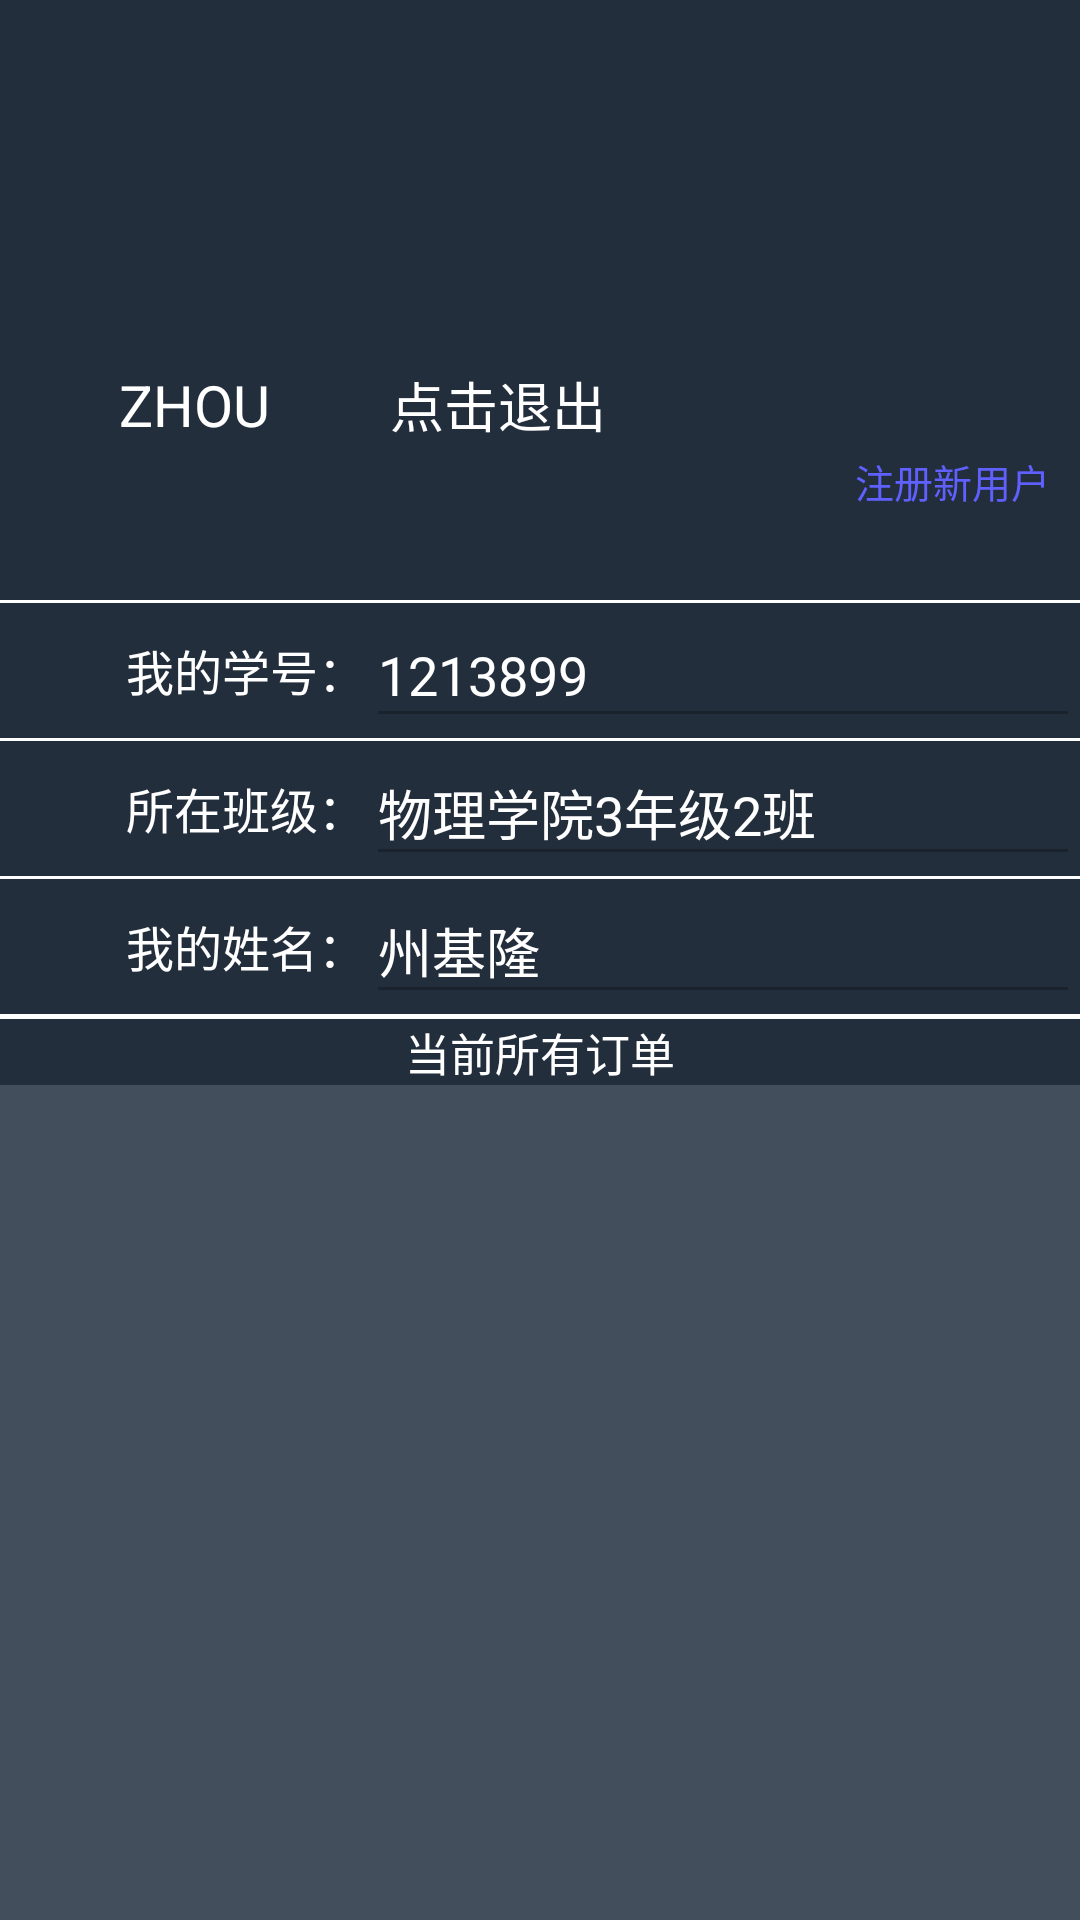

This screen was rendered from an Android layout file. Write that file and the resources it references.
<!-- AndroidManifest.xml: application theme AppTheme -->
<!-- res/layout/activity_myself_info.xml -->
<?xml version="1.0" encoding="utf-8"?>
<LinearLayout xmlns:android="http://schemas.android.com/apk/res/android"
    xmlns:app="http://schemas.android.com/apk/res-auto"
    xmlns:tools="http://schemas.android.com/tools"
    android:layout_width="match_parent"
    android:layout_height="match_parent"
    android:orientation="vertical"
    android:background="#FFF"
    tools:context=".MyselfInfo">

    <TextView
        android:background="#232E3C"
        android:textSize="23sp"
        android:gravity="center"
        android:textColor="#232E3C"
        android:text="个人中心"
        android:layout_width="match_parent"
        android:layout_height="70dp"/>

    <LinearLayout
        android:background="#232E3C"
        android:gravity="left|center_vertical"
        android:layout_width="match_parent"
        android:layout_height="wrap_content"
        android:orientation="horizontal">
        <LinearLayout
            android:layout_margin="19dp"
            android:orientation="vertical"
            android:layout_width="92dp"
            android:layout_height="92dp"
            android:gravity="center"
            android:background="@drawable/shape_round_textview">
            <TextView
                android:textColor="#FFF"
                android:textSize="19sp"
                android:text="ZHOU"
                android:layout_width="wrap_content"
                android:layout_height="wrap_content" />
        </LinearLayout>
        <TextView
            android:onClick="tv_cancel_login"
            android:textSize="18sp"
            android:textColor="#FFF"
            android:text="点击退出"
            android:layout_width="wrap_content"
            android:layout_height="wrap_content"/>
        <TextView
            android:onClick="tv_new_register"
            android:layout_margin="10dp"
            android:layout_gravity="bottom"
            android:gravity="right"
            android:textSize="13sp"
            android:textColor="#6060FF"
            android:text="注册新用户"
            android:layout_width="match_parent"
            android:layout_height="wrap_content"/>


    </LinearLayout>

    <LinearLayout
        android:layout_marginTop="1dp"
        android:background="#232E3C"
        android:paddingLeft="9dp"
        android:layout_gravity="center_horizontal"
        android:layout_width="match_parent"
        android:layout_height="45dp"
        android:orientation="horizontal">
        <ImageView
            android:layout_gravity="center_vertical"
            android:src="@drawable/setting"
            android:layout_width="30dp"
            android:layout_height="30dp"/>
        <TextView
            android:textColor="#FFF"
            android:textSize="16sp"
            android:text="我的学号："
            android:layout_marginLeft="3dp"
            android:gravity="center"
            android:layout_width="wrap_content"
            android:layout_height="match_parent"/>
        <EditText
            android:text="1213899"
            android:enabled="false"
            android:textColor="#FFF"
            android:layout_width="match_parent"
            android:layout_height="match_parent"/>
    </LinearLayout>

    <LinearLayout
        android:layout_marginTop="1dp"
        android:background="#232E3C"
        android:paddingLeft="9dp"
        android:layout_gravity="center_horizontal"
        android:layout_width="match_parent"
        android:layout_height="45dp"
        android:orientation="horizontal">
        <ImageView
            android:layout_gravity="center_vertical"
            android:src="@drawable/setting"
            android:layout_width="30dp"
            android:layout_height="30dp"/>
        <TextView
            android:textColor="#FFF"
            android:textSize="16sp"
            android:text="所在班级："
            android:layout_marginLeft="3dp"
            android:gravity="center"
            android:layout_width="wrap_content"
            android:layout_height="match_parent"/>
        <EditText
            android:text="物理学院3年级2班"
            android:enabled="false"
            android:textColor="#FFF"
            android:layout_width="match_parent"
            android:layout_height="match_parent"/>
    </LinearLayout>

    <LinearLayout
        android:layout_marginTop="1dp"
        android:background="#232E3C"
        android:paddingLeft="9dp"
        android:layout_gravity="center_horizontal"
        android:layout_width="match_parent"
        android:layout_height="45dp"
        android:orientation="horizontal">
        <ImageView
            android:layout_gravity="center_vertical"
            android:src="@drawable/setting"
            android:layout_width="30dp"
            android:layout_height="30dp"/>
        <TextView
            android:textColor="#FFF"
            android:textSize="16sp"
            android:text="我的姓名："
            android:layout_marginLeft="3dp"
            android:gravity="center"
            android:layout_width="wrap_content"
            android:layout_height="match_parent"/>
        <EditText
            android:text="州基隆"
            android:enabled="false"
            android:textColor="#FFF"
            android:layout_width="match_parent"
            android:layout_height="match_parent"/>
    </LinearLayout>

    <TextView
        android:textColor="#FFF"
        android:background="#232E3C"
        android:layout_marginTop="1.5dp"
        android:textSize="15sp"
        android:text="当前所有订单"
        android:gravity="center"
        android:layout_width="match_parent"
        android:layout_height="wrap_content"/>

    <ListView
        android:background="#434E5C"
        android:id="@+id/lv_order"
        android:layout_width="match_parent"
        android:layout_height="match_parent"/>

    <LinearLayout
        android:background="#434E5C"
        android:gravity="center_vertical"
        android:layout_width="match_parent"
        android:layout_height="70dp">
        <TextView
            android:layout_margin="3dp"
            android:textColor="#FFF"
            android:gravity="center"
            android:text="排队中"
            android:background="@color/colorPrimary"
            android:layout_weight="2.5"
            android:layout_width="match_parent"
            android:layout_height="match_parent"/>
        <LinearLayout
            android:layout_margin="3dp"
            android:background="#6060FF"
            android:layout_weight="1"
            android:gravity="center"
            android:orientation="vertical"
            android:layout_width="match_parent"
            android:layout_height="match_parent">
            <TextView
                android:textColor="#FFF"
                android:text="足球场地：3号场"
                android:layout_width="wrap_content"
                android:layout_height="wrap_content"/>
            <TextView
                android:textColor="#FFF"
                android:text="时间：本月16号下午16点到19点"
                android:layout_width="wrap_content"
                android:layout_height="wrap_content"/>
            <TextView
                android:textColor="#FFF"
                android:text="班级：物理学院3年级2班"
                android:layout_width="wrap_content"
                android:layout_height="wrap_content"/>

        </LinearLayout>
        <Button
            android:text="取消预约"
            android:layout_weight="2.5"
            android:layout_width="match_parent"
            android:layout_height="match_parent"/>

    </LinearLayout>

</LinearLayout>
<!-- resources referenced by this layout -->
<resources>
  <color name="colorPrimary">#6200EE</color>
  <style name="AppTheme" parent="Theme.AppCompat.Light.DarkActionBar">
          
          <item name="colorPrimary">@color/colorPrimary</item>
          <item name="colorPrimaryDark">@color/colorPrimaryDark</item>
          <item name="colorAccent">@color/colorAccent</item>
          <item name="windowNoTitle">true</item>
      </style>
  <color name="colorPrimaryDark">#3700B3</color>
  <color name="colorAccent">#03DAC5</color>
</resources>
